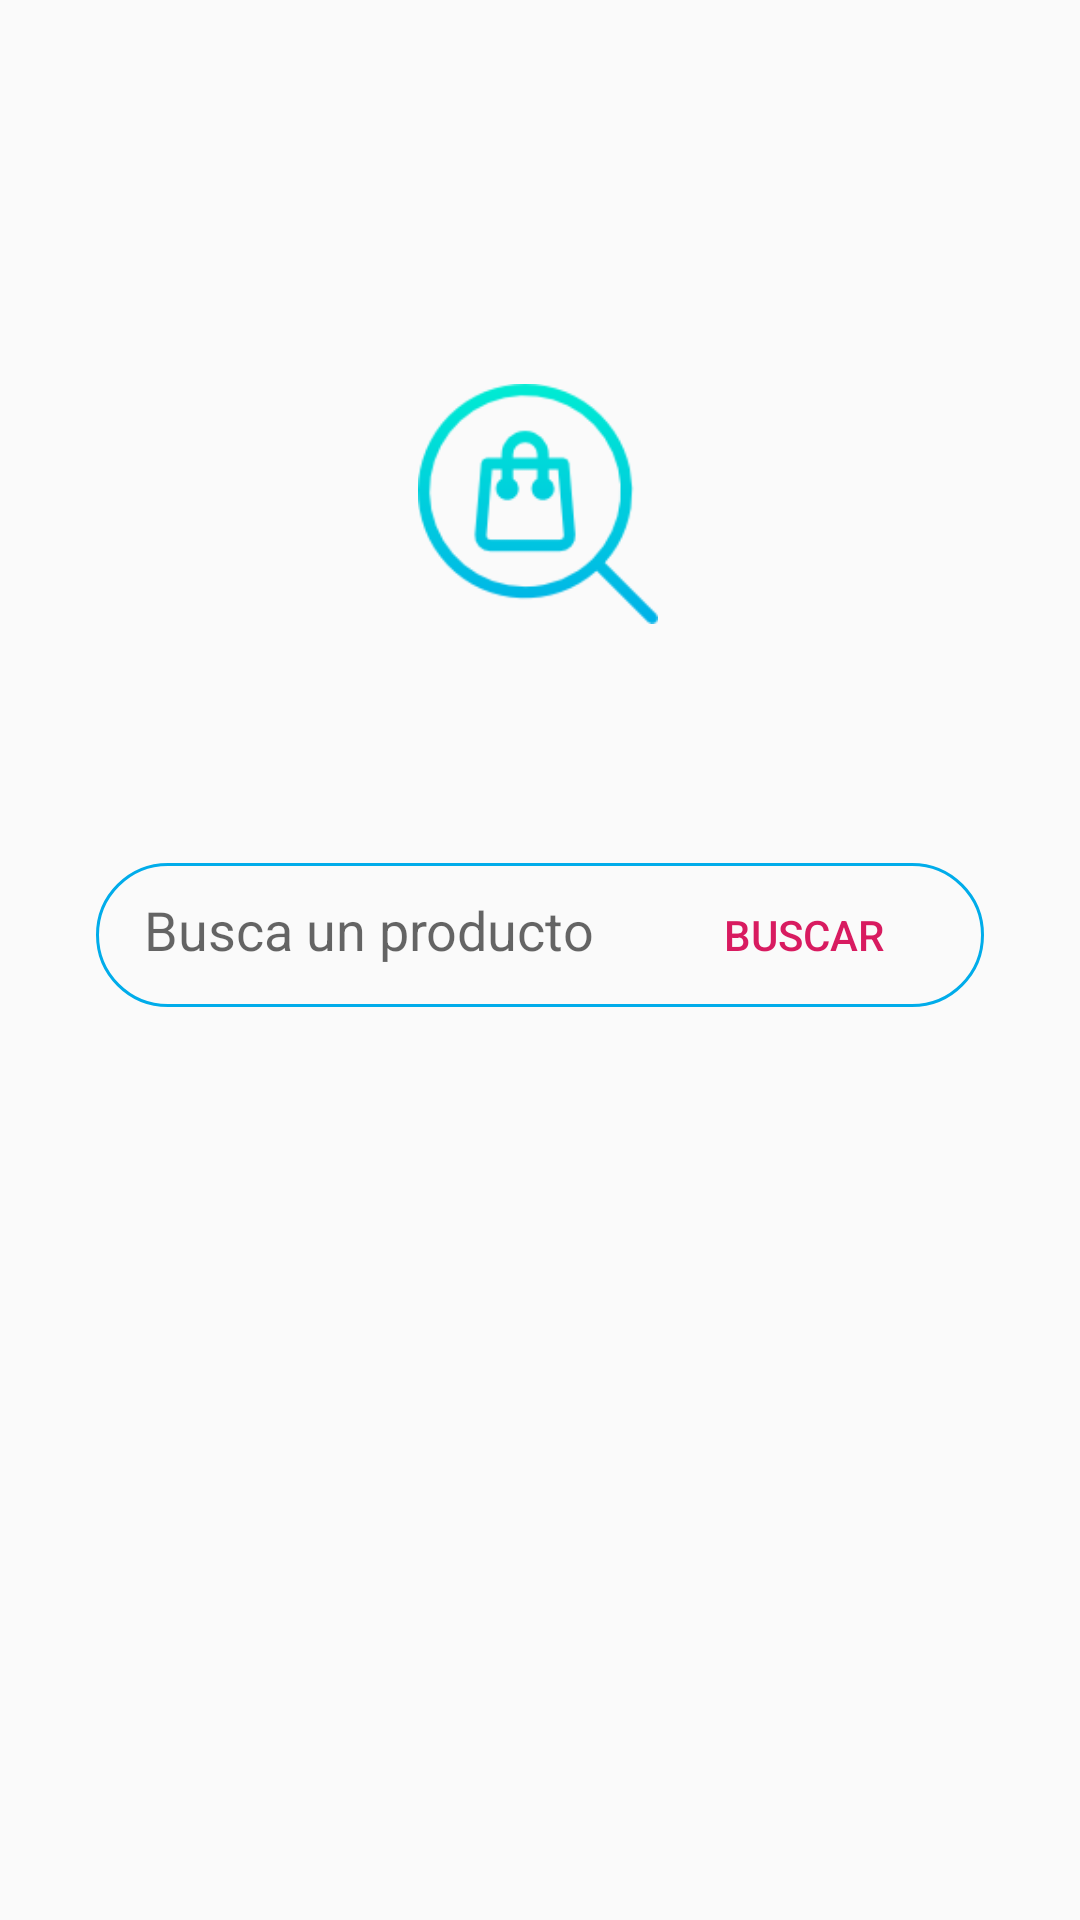

Layout XML and referenced resources for this Android screen:
<!-- AndroidManifest.xml: application theme AppTheme -->
<!-- res/layout/activity_main.xml -->
<?xml version="1.0" encoding="utf-8"?>
<android.support.constraint.ConstraintLayout xmlns:android="http://schemas.android.com/apk/res/android"
    xmlns:app="http://schemas.android.com/apk/res-auto"
    xmlns:tools="http://schemas.android.com/tools"
    android:layout_width="match_parent"
    android:layout_height="match_parent"
    tools:context=".vistas.MainActivity">


    <ImageView
        android:id="@+id/imageView2"
        android:layout_width="80dp"
        android:layout_height="80dp"
        android:layout_marginStart="8dp"
        android:layout_marginEnd="8dp"
        android:layout_marginBottom="8dp"
        app:layout_constraintBottom_toTopOf="@+id/include"
        app:layout_constraintEnd_toEndOf="parent"
        app:layout_constraintHorizontal_bias="0.498"
        app:layout_constraintStart_toStartOf="parent"
        app:layout_constraintTop_toBottomOf="@+id/toolbar"
        app:srcCompat="@drawable/search" />

    <android.support.v7.widget.Toolbar
        android:id="@+id/toolbar"
        android:layout_width="match_parent"
        android:layout_height="?attr/actionBarSize"
        app:layout_constraintEnd_toEndOf="parent"
        app:layout_constraintHorizontal_bias="0.0"
        app:layout_constraintStart_toStartOf="parent"
        app:layout_constraintTop_toTopOf="parent" />

    <android.support.constraint.Guideline
        android:id="@+id/guideline"
        android:layout_width="wrap_content"
        android:layout_height="0dp"
        android:layout_marginTop="377dp"
        android:layout_marginBottom="354dp"
        android:orientation="horizontal"
        app:layout_constraintBottom_toBottomOf="parent"
        app:layout_constraintGuide_percent="0.5"
        app:layout_constraintTop_toTopOf="parent" />

    <include
        android:id="@+id/include"
        layout="@layout/edit_text_layout"
        android:layout_width="0dp"
        android:layout_height="wrap_content"
        android:layout_marginStart="32dp"
        android:layout_marginTop="8dp"
        android:layout_marginEnd="32dp"
        android:layout_marginBottom="8dp"
        app:layout_constraintBottom_toBottomOf="parent"
        app:layout_constraintEnd_toEndOf="parent"
        app:layout_constraintHorizontal_bias="0.0"
        app:layout_constraintStart_toStartOf="parent"
        app:layout_constraintTop_toBottomOf="@+id/toolbar"
        app:layout_constraintVertical_bias="0.43" />


</android.support.constraint.ConstraintLayout>
<!-- res/layout/edit_text_layout.xml (included above) -->
<?xml version="1.0" encoding="utf-8"?>
<android.support.constraint.ConstraintLayout
    xmlns:android="http://schemas.android.com/apk/res/android"
    xmlns:app="http://schemas.android.com/apk/res-auto"
    xmlns:tools="http://schemas.android.com/tools"
    android:layout_width="match_parent"
    android:layout_height="match_parent">

    <LinearLayout
        android:layout_width="match_parent"
        android:layout_height="wrap_content"
        android:orientation="horizontal"
        android:paddingLeft="16dp"
        android:paddingRight="16dp"
        android:background="@drawable/shape_edit_text">

        <EditText
            android:id="@+id/buscar_et"
            android:layout_width="wrap_content"
            android:layout_height="wrap_content"
            android:layout_marginRight="10dp"
            android:layout_weight="1"
            android:background="@null"
            android:hint="Busca un producto"
            android:singleLine="true" />

        <Button
            android:id="@+id/buscar_bt"
            android:text="BUSCAR"
            android:textColor="@color/colorAccent"
            android:layout_width="wrap_content"
            android:layout_height="wrap_content"
            android:layout_weight="0"
            style="?attr/borderlessButtonStyle"
            app:srcCompat="@drawable/ic_search_black_24dp" />

    </LinearLayout>


</android.support.constraint.ConstraintLayout>
<!-- resources referenced by this layout -->
<resources>
  <color name="colorAccent">#D81B60</color>
  <!-- drawable search: png bitmap (drawable, 5845 bytes) -->
  <!-- drawable shape_edit_text (drawable) -->
  <?xml version="1.0" encoding="utf-8"?>
  <shape xmlns:android="http://schemas.android.com/apk/res/android">
  
      <stroke
          android:width="1dp"
          android:color="@color/colorToolbar"/>
  
      <corners android:radius="30dp"/>
  
  
  </shape>
  <style name="AppTheme" parent="Theme.AppCompat.Light.NoActionBar">
          
          <item name="colorPrimary">@color/colorPrimary</item>
          <item name="colorPrimaryDark">@color/colorPrimaryDark</item>
          <item name="colorAccent">@color/colorAccent</item>
  
          <item name="android:statusBarColor">@android:color/transparent</item>
          <item name="android:windowLightStatusBar">true</item>
  
      </style>
  <color name="colorToolbar">#00acea</color>
  <color name="colorPrimary">#008577</color>
  <color name="colorPrimaryDark">#00574B</color>
</resources>
